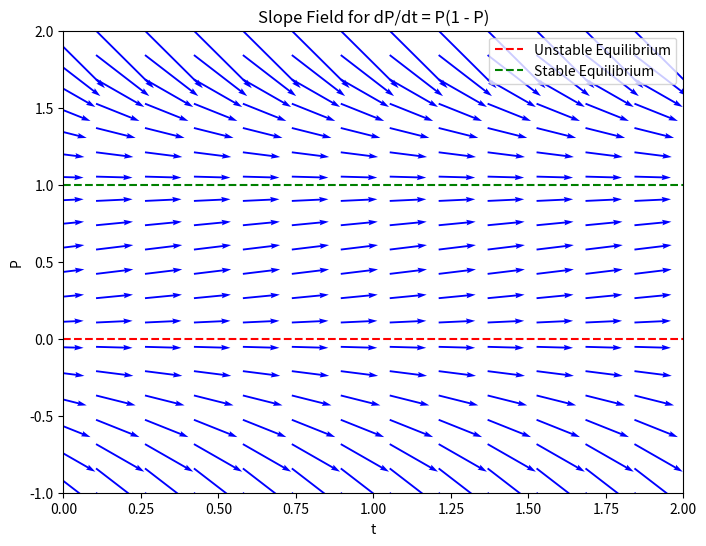

Here is the Python script that generated this plot:
import numpy as np
import matplotlib.pyplot as plt

# Given differential equation function
def dP_dt(P):
    return P * (1 - P)

# Create a meshgrid for P values
P_values = np.linspace(-1, 2, 20)
t_values = np.linspace(-1, 2, 20)

# Create a 2D grid of P, t values
P, t = np.meshgrid(P_values, t_values)

# Calculate the slope at each point in the grid
dP = dP_dt(P)

# Plot the slope field
plt.figure(figsize=(8, 6))
plt.quiver(t, P, np.ones_like(dP), dP, angles='xy', scale=17, color='blue', width=0.003)

# Plot stable and unstable equilibria
plt.axhline(y=0, color='red', linestyle='--', label='Unstable Equilibrium')
plt.axhline(y=1, color='green', linestyle='--', label='Stable Equilibrium')

# Set plot limits
plt.xlim([0, 2])
plt.ylim([-1, 2])

# Add labels and legend
plt.xlabel('t')
plt.ylabel('P')
plt.title('Slope Field for dP/dt = P(1 - P)')
plt.legend()

# Show the plot
plt.show()
